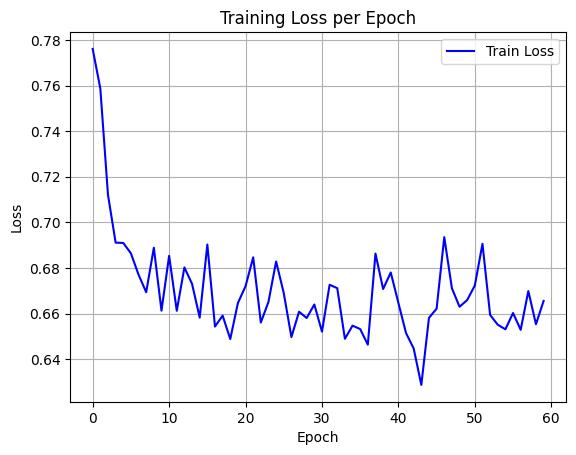

The data file committed next to this chart (first rows):
epoch, train_loss
0, 0.7761
1, 0.7586
2, 0.7121
3, 0.6911
4, 0.691
5, 0.6864
6, 0.677
7, 0.6693
8, 0.6889
9, 0.6613
10, 0.6853
11, 0.6612
12, 0.6802
13, 0.673
14, 0.6582
15, 0.6903
16, 0.6543
17, 0.6591
18, 0.6488
19, 0.6646
20, 0.672
21, 0.6847
22, 0.656
23, 0.6651
24, 0.6828
25, 0.669
26, 0.6497
27, 0.6608
28, 0.658
29, 0.664
30, 0.6521
31, 0.6726
32, 0.6711
33, 0.6489
34, 0.6547
35, 0.6532
36, 0.6463
37, 0.6863
38, 0.6708
39, 0.678
40, 0.6646
41, 0.6514
42, 0.6447
43, 0.6287
44, 0.6581
45, 0.6621
46, 0.6935
47, 0.6711
48, 0.663
49, 0.6659
50, 0.6723
51, 0.6906
52, 0.6594
53, 0.6551
54, 0.6531
55, 0.6602
56, 0.6528
57, 0.6699
58, 0.6553
59, 0.6655
